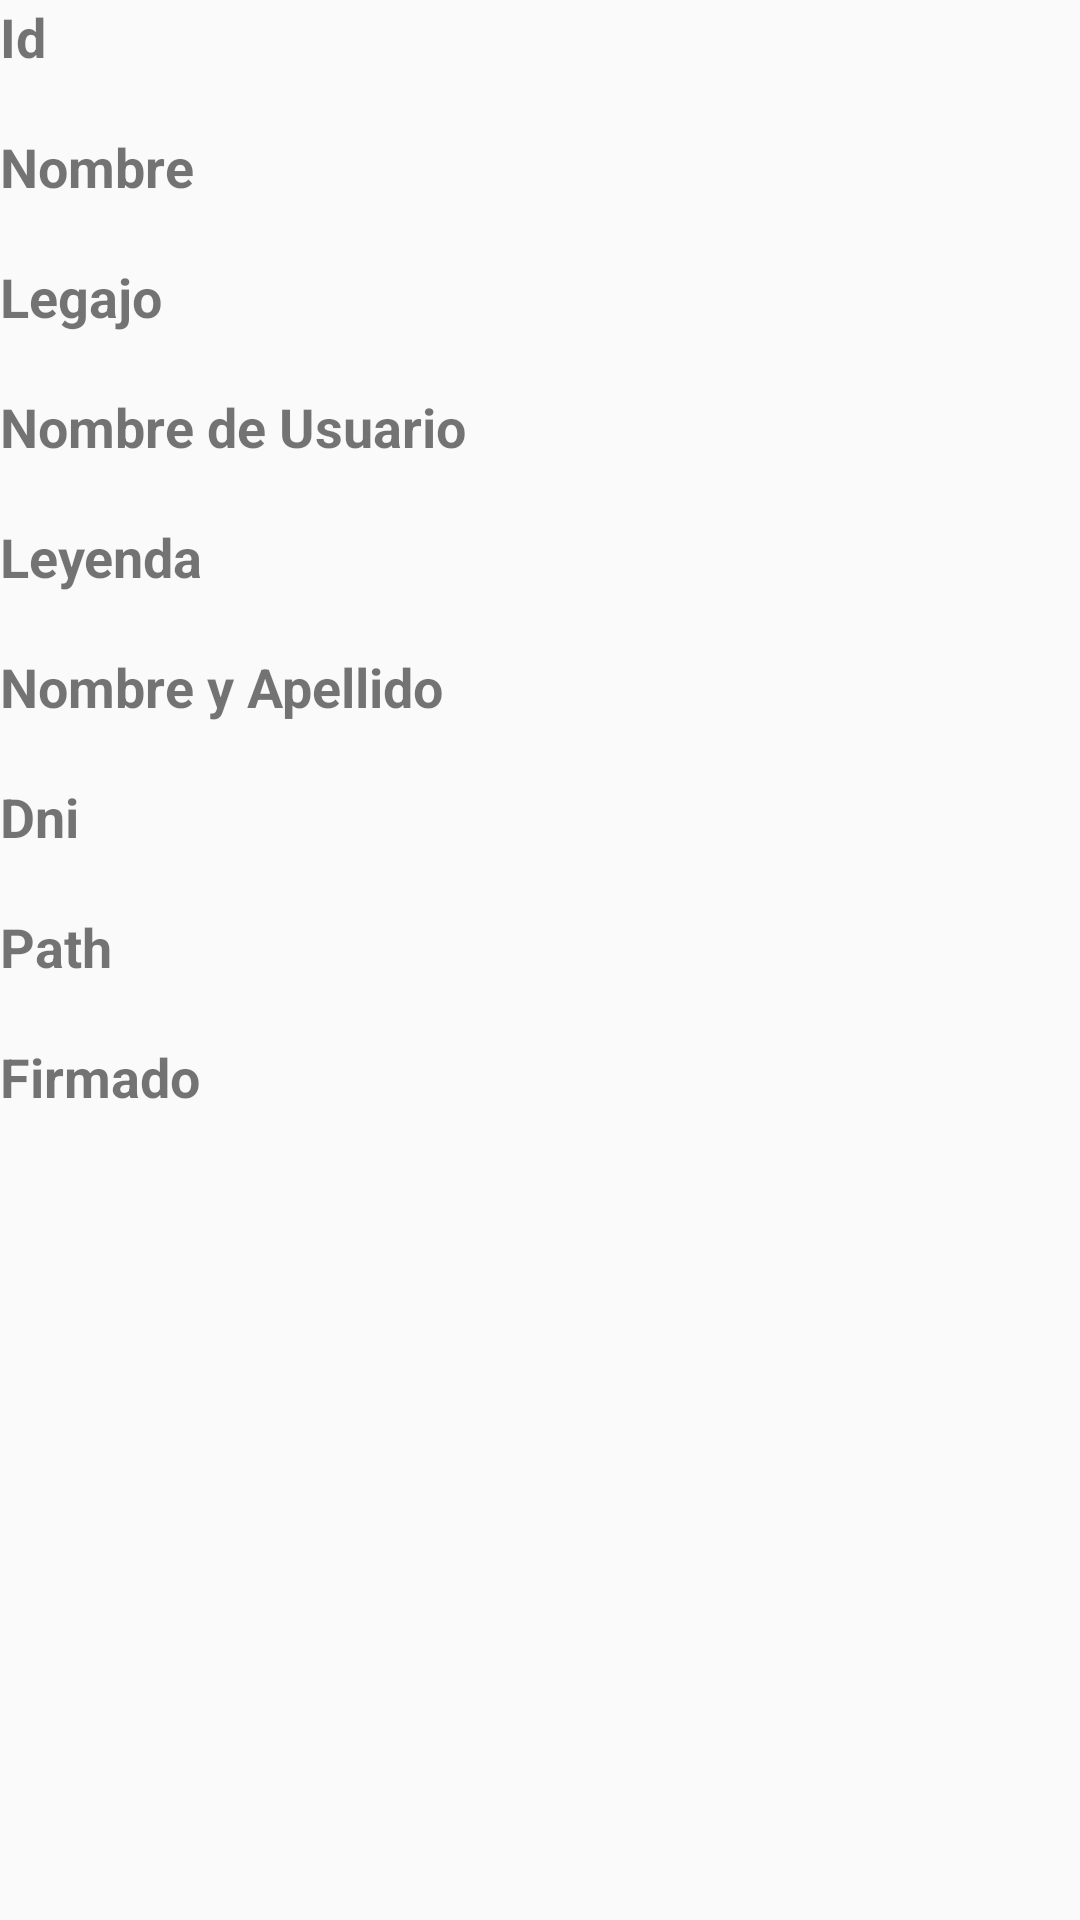

Write the Android layout XML for this screen, with the resource values it uses.
<!-- AndroidManifest.xml: application theme AppTheme -->
<!-- res/layout/activity_detalles_usuarios.xml -->
<?xml version="1.0" encoding="utf-8"?>
<RelativeLayout xmlns:android="http://schemas.android.com/apk/res/android"
    xmlns:app="http://schemas.android.com/apk/res-auto"
    xmlns:tools="http://schemas.android.com/tools"
    android:layout_width="match_parent"
    android:layout_height="match_parent"
    tools:context=".DetallesUsuariosActivity">

    <LinearLayout
        android:layout_width="match_parent"
        android:layout_height="match_parent"
        android:orientation="vertical">

        <TextView
            android:id="@+id/idLabel"
            android:layout_width="match_parent"
            android:layout_height="wrap_content"
            android:textStyle="bold"
            android:textSize="18sp"
            android:text="Id" />

        <TextView
            android:id="@+id/idTxt"
            android:layout_width="match_parent"
            android:layout_height="wrap_content"
            android:text="" />

        <TextView
            android:id="@+id/fechaLabel"
            android:layout_width="match_parent"
            android:layout_height="wrap_content"
            android:textStyle="bold"
            android:textSize="18sp"
            android:text="Nombre" />

        <TextView
            android:id="@+id/fechaTxt"
            android:layout_width="match_parent"
            android:layout_height="wrap_content"
            android:text="" />

        <TextView
            android:id="@+id/legajoLabel"
            android:layout_width="match_parent"
            android:layout_height="wrap_content"
            android:textStyle="bold"
            android:textSize="18sp"
            android:text="Legajo" />

        <TextView
            android:id="@+id/legajoTxt"
            android:layout_width="match_parent"
            android:layout_height="wrap_content"
            android:text="" />

        <TextView
            android:id="@+id/nomUserLabel"
            android:layout_width="match_parent"
            android:layout_height="wrap_content"
            android:textStyle="bold"
            android:textSize="18sp"
            android:text="Nombre de Usuario" />

        <TextView
            android:id="@+id/nomUserTxt"
            android:layout_width="match_parent"
            android:layout_height="wrap_content"
            android:text="" />

        <TextView
            android:id="@+id/leyendaLabel"
            android:layout_width="match_parent"
            android:layout_height="wrap_content"
            android:textStyle="bold"
            android:textSize="18sp"
            android:text="Leyenda" />

        <TextView
            android:id="@+id/leyendaTxt"
            android:layout_width="match_parent"
            android:layout_height="wrap_content"
            android:text="" />

        <TextView
            android:id="@+id/nomYApeLabel"
            android:layout_width="match_parent"
            android:layout_height="wrap_content"
            android:textStyle="bold"
            android:textSize="18sp"
            android:text="Nombre y Apellido" />

        <TextView
            android:id="@+id/nomYApeTxt"
            android:layout_width="match_parent"
            android:layout_height="wrap_content"
            android:text="" />

        <TextView
            android:id="@+id/dniLabel"
            android:layout_width="match_parent"
            android:layout_height="wrap_content"
            android:textStyle="bold"
            android:textSize="18sp"
            android:text="Dni" />

        <TextView
            android:id="@+id/dniTxt"
            android:layout_width="match_parent"
            android:layout_height="wrap_content"
            android:text="" />

        <TextView
            android:id="@+id/pathLabel"
            android:layout_width="match_parent"
            android:layout_height="wrap_content"
            android:textStyle="bold"
            android:textSize="18sp"
            android:text="Path" />

        <TextView
            android:id="@+id/pathTxt"
            android:layout_width="match_parent"
            android:layout_height="wrap_content"
            android:text="" />

        <TextView
            android:id="@+id/firmadoLabel"
            android:layout_width="match_parent"
            android:layout_height="wrap_content"
            android:textStyle="bold"
            android:textSize="18sp"
            android:text="Firmado" />

        <TextView
            android:id="@+id/firmadoTxt"
            android:layout_width="match_parent"
            android:layout_height="wrap_content"
            android:text="" />

    </LinearLayout>
</RelativeLayout>
<!-- resources referenced by this layout -->
<resources>
  <style name="AppTheme" parent="Theme.AppCompat.Light.NoActionBar">
          
          <item name="colorPrimary">@color/colorPrimary</item>
          <item name="colorPrimaryDark">@color/colorPrimaryDark</item>
          <item name="colorAccent">@color/colorAccent</item>
      </style>
  <color name="colorPrimary">#FFAB40</color>
  <color name="colorPrimaryDark">#FF6D00</color>
  <color name="colorAccent">#FF4081</color>
</resources>
